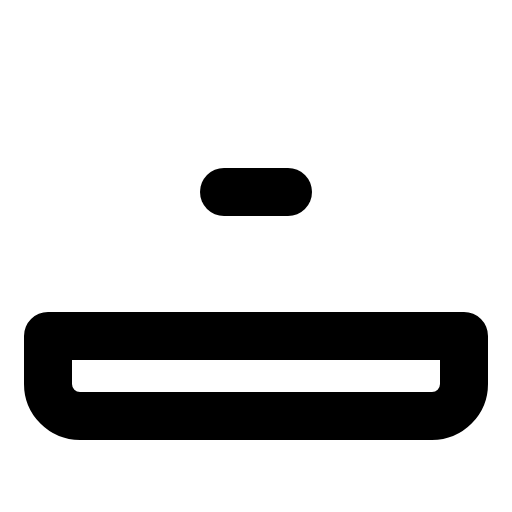
t = 0.00 s
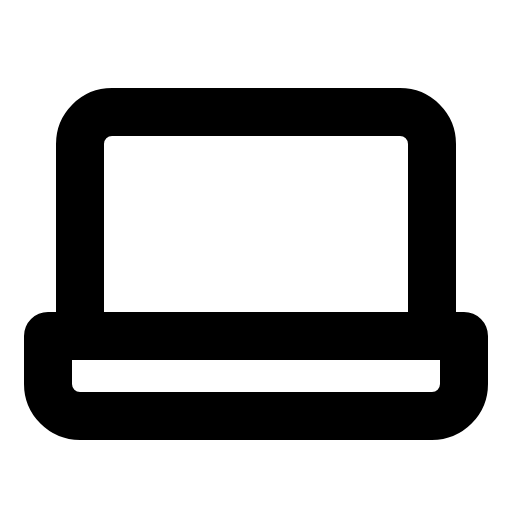
t = 0.60 s
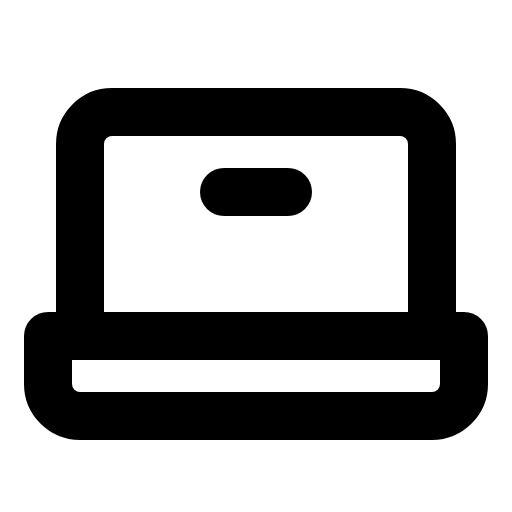
t = 0.98 s
t = 1.35 s: frame unchanged from t = 0.98 s, image omitted
t = 1.73 s: frame unchanged from t = 0.98 s, image omitted

The animated SVG that drew these frames (rendered in a browser with its animation timeline set to each time). Animation: 1 CSS @keyframes rule; one cycle of 2.10 s, repeats indefinitely.

<svg xmlns="http://www.w3.org/2000/svg" viewBox="0 0 256 256">
  <style>
    .draw-line {
      stroke-dasharray: 2000;
      stroke-dashoffset: 0;
    }
    svg:hover .draw-line {
      animation: phosphor-draw-in 1.5s ease-in-out infinite;
    }
    @keyframes phosphor-draw-in {
      0%   { stroke-dashoffset: 2000; }
      100% { stroke-dashoffset: 0; }
    }
  </style><rect width="256" height="256" fill="none"/><path d="M40,168V72A16,16,0,0,1,56,56H200a16,16,0,0,1,16,16v96" fill="none" stroke="currentColor" stroke-linecap="round" stroke-linejoin="round" stroke-width="24" class="draw-line" pathLength="1" style="animation-delay: 0s"/><path d="M24,168H232a0,0,0,0,1,0,0v24a16,16,0,0,1-16,16H40a16,16,0,0,1-16-16V168a0,0,0,0,1,0,0Z" fill="none" stroke="currentColor" stroke-linecap="round" stroke-linejoin="round" stroke-width="24" class="draw-line" pathLength="1" style="animation-delay: 0.3s"/><line x1="144" y1="96" x2="112" y2="96" fill="none" stroke="currentColor" stroke-linecap="round" stroke-linejoin="round" stroke-width="24" class="draw-line" pathLength="1" style="animation-delay: 0.6s"/></svg>
